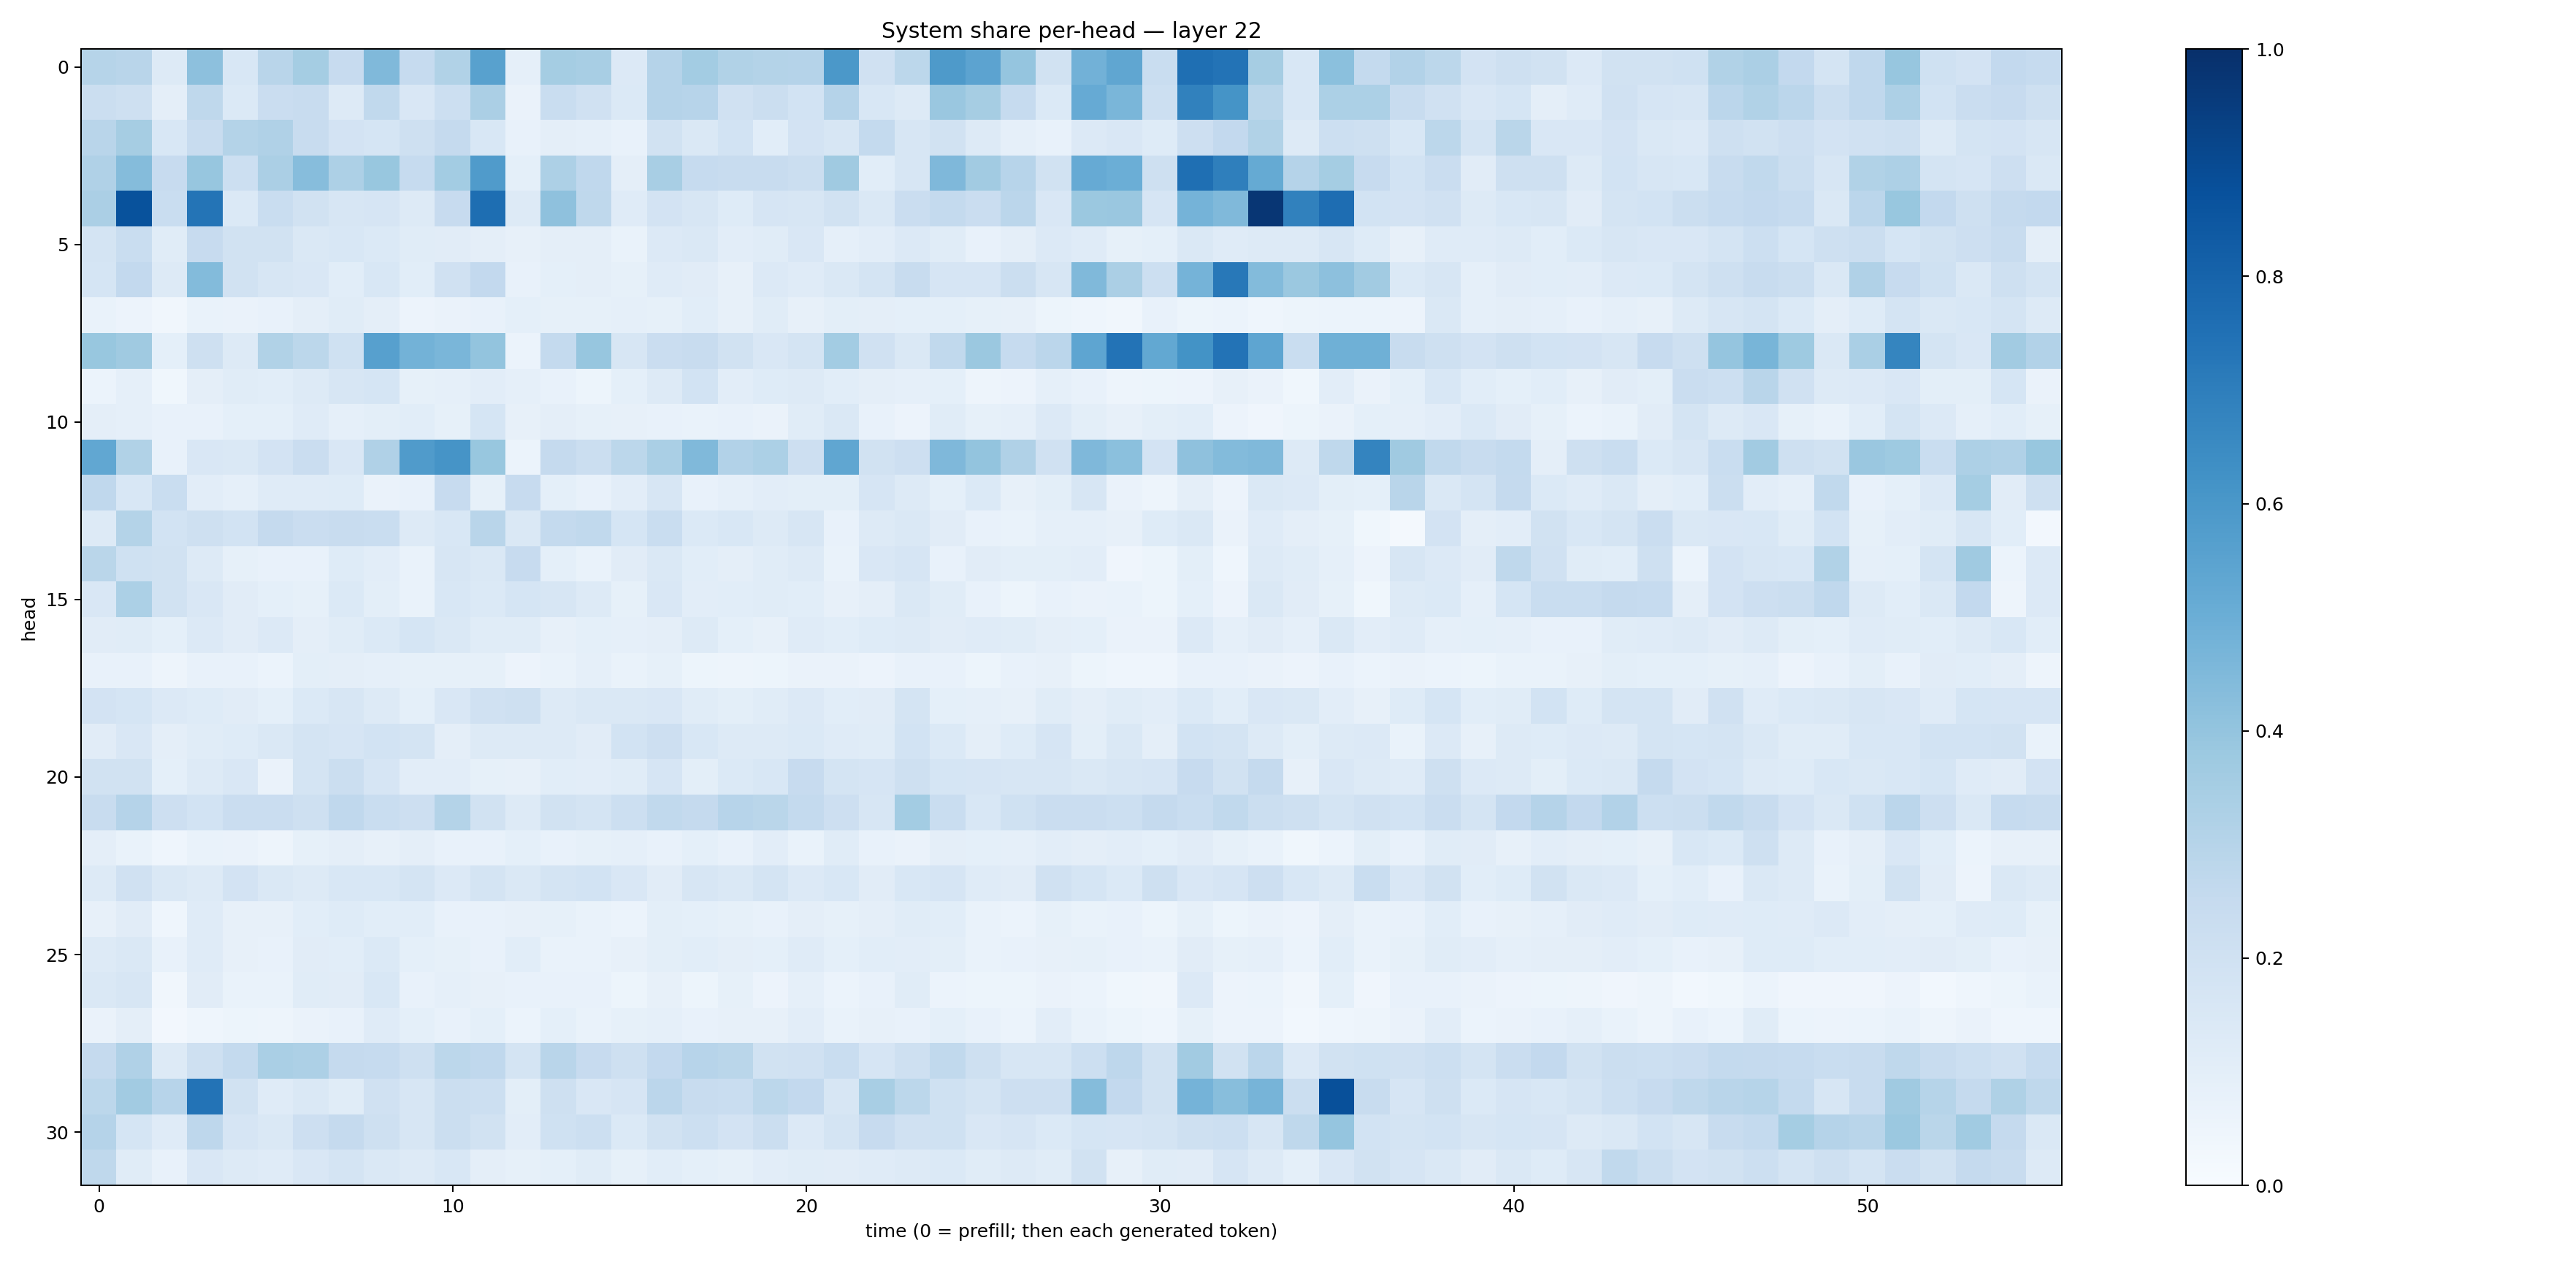

Source data for this figure (header and first rows):
0.29837438, 0.2923296, 0.13059126, 0.41448808, 0.15525527, 0.2920468, 0.35394436, 0.24344015, 0.44766203, 0.24918835, 0.31575993, 0.5585476, 0.08804452, 0.35212898, 0.34294137, 0.13532871, 0.30082345, 0.35877174, 0.31298304, 0.30703127, 0.30264553, 0.59544605, 0.19547069, 0.28050703
0.2221, 0.2047, 0.0942, 0.2707, 0.1402, 0.2268, 0.2415, 0.132, 0.2621, 0.1495, 0.2149, 0.3335, 0.06524, 0.2342, 0.1956, 0.1371, 0.3035, 0.2948, 0.1987, 0.2222, 0.1846, 0.303, 0.1541, 0.1264
0.2904, 0.351, 0.1542, 0.2368, 0.308, 0.3202, 0.2418, 0.182, 0.1688, 0.2096, 0.253, 0.1526, 0.07509, 0.09651, 0.0863, 0.0778, 0.1928, 0.1416, 0.1857, 0.1086, 0.1833, 0.1571, 0.2572, 0.1598
0.3166, 0.4337, 0.2428, 0.3914, 0.2181, 0.3338, 0.4311, 0.3248, 0.3905, 0.2491, 0.3579, 0.5818, 0.09117, 0.3252, 0.2691, 0.09631, 0.3414, 0.2497, 0.2351, 0.2372, 0.2253, 0.3689, 0.1074, 0.1624
0.3327, 0.871, 0.2339, 0.7348, 0.1401, 0.2307, 0.1898, 0.1613, 0.1679, 0.1262, 0.2449, 0.7615, 0.1286, 0.413, 0.27, 0.1203, 0.1823, 0.1597, 0.1211, 0.1648, 0.1578, 0.1929, 0.1413, 0.2304
0.1792, 0.2339, 0.1143, 0.2442, 0.1892, 0.1907, 0.1484, 0.156, 0.1396, 0.1148, 0.1111, 0.0941, 0.08012, 0.09488, 0.09606, 0.06963, 0.1357, 0.1465, 0.1017, 0.1142, 0.1506, 0.08902, 0.1051, 0.1333
0.1684, 0.2612, 0.1252, 0.4406, 0.1915, 0.1593, 0.1501, 0.109, 0.1536, 0.1087, 0.1985, 0.2591, 0.07761, 0.09372, 0.0976, 0.08224, 0.1193, 0.1114, 0.07902, 0.1351, 0.1203, 0.1474, 0.1753, 0.2394
0.06767, 0.05507, 0.03254, 0.06701, 0.06386, 0.07167, 0.09506, 0.1138, 0.09529, 0.05507, 0.06621, 0.07251, 0.08994, 0.0824, 0.08547, 0.08886, 0.08228, 0.1084, 0.08073, 0.115, 0.082, 0.09845, 0.09493, 0.09256
0.3878, 0.3674, 0.09295, 0.2066, 0.1284, 0.315, 0.2783, 0.2004, 0.5591, 0.4805, 0.4641, 0.4002, 0.06172, 0.2571, 0.3915, 0.157, 0.2278, 0.2419, 0.1946, 0.149, 0.1747, 0.3582, 0.1983, 0.1416
0.05862, 0.08702, 0.03604, 0.09581, 0.1157, 0.1058, 0.126, 0.1572, 0.1696, 0.08319, 0.08773, 0.1031, 0.08826, 0.07422, 0.05444, 0.09209, 0.1297, 0.1859, 0.1053, 0.1238, 0.1296, 0.1065, 0.0975, 0.08789
0.09519, 0.08974, 0.07139, 0.07432, 0.09121, 0.09067, 0.1203, 0.08742, 0.1003, 0.107, 0.0832, 0.1717, 0.08146, 0.09423, 0.0828, 0.08181, 0.07747, 0.0694, 0.07589, 0.06319, 0.117, 0.1413, 0.07364, 0.05523
0.5309, 0.3159, 0.07045, 0.1489, 0.1451, 0.1813, 0.23, 0.1513, 0.319, 0.5796, 0.6095, 0.3878, 0.0621, 0.2516, 0.2221, 0.2776, 0.3369, 0.4481, 0.312, 0.3288, 0.2113, 0.5336, 0.1925, 0.2118
0.2662, 0.1525, 0.2328, 0.1023, 0.08828, 0.1204, 0.1189, 0.1231, 0.06503, 0.07183, 0.2426, 0.08513, 0.2441, 0.09016, 0.07259, 0.1024, 0.1565, 0.07585, 0.08859, 0.1048, 0.09818, 0.09936, 0.1664, 0.1273
0.1311, 0.307, 0.1844, 0.2036, 0.1844, 0.2532, 0.2273, 0.2378, 0.2331, 0.1322, 0.1561, 0.2906, 0.1452, 0.2552, 0.2627, 0.1716, 0.2315, 0.1399, 0.1544, 0.1253, 0.1627, 0.0756, 0.1308, 0.1416
0.2874, 0.1998, 0.1907, 0.1317, 0.08335, 0.07346, 0.07207, 0.1225, 0.1025, 0.06914, 0.1628, 0.1461, 0.2438, 0.09187, 0.0693, 0.113, 0.1453, 0.1085, 0.09748, 0.1137, 0.1298, 0.06746, 0.1485, 0.1672
0.1519, 0.3291, 0.1889, 0.151, 0.1119, 0.09014, 0.08489, 0.1395, 0.09879, 0.06799, 0.1529, 0.1386, 0.1706, 0.1592, 0.128, 0.0821, 0.1485, 0.1016, 0.1064, 0.1137, 0.1078, 0.08006, 0.09593, 0.1481
0.1105, 0.1154, 0.09007, 0.1328, 0.1096, 0.1329, 0.09445, 0.1144, 0.1387, 0.168, 0.1447, 0.1149, 0.1144, 0.07819, 0.09142, 0.08801, 0.09748, 0.1321, 0.09194, 0.08187, 0.118, 0.1069, 0.1236, 0.1253
0.07176, 0.07713, 0.04741, 0.0771, 0.07261, 0.05932, 0.09998, 0.09543, 0.08671, 0.08261, 0.08342, 0.08552, 0.05852, 0.07003, 0.08749, 0.06816, 0.08574, 0.05322, 0.047, 0.05208, 0.06638, 0.06385, 0.05759, 0.07783
0.1818, 0.1696, 0.1329, 0.1215, 0.1099, 0.09315, 0.1396, 0.1606, 0.1292, 0.09012, 0.1508, 0.1978, 0.2099, 0.1287, 0.1455, 0.146, 0.1496, 0.114, 0.09873, 0.114, 0.1362, 0.1063, 0.1105, 0.1772
0.1121, 0.1507, 0.09706, 0.1146, 0.1215, 0.1472, 0.1759, 0.1665, 0.1854, 0.1783, 0.09641, 0.1296, 0.1263, 0.1308, 0.1097, 0.1867, 0.211, 0.1543, 0.1288, 0.1264, 0.1377, 0.1188, 0.1165, 0.1872
0.1924, 0.1943, 0.0901, 0.1256, 0.152, 0.06485, 0.1779, 0.2219, 0.1656, 0.1025, 0.1053, 0.08432, 0.07965, 0.1063, 0.1048, 0.115, 0.1671, 0.1006, 0.1389, 0.1532, 0.245, 0.1739, 0.1672, 0.2098
0.2412, 0.3014, 0.2126, 0.1839, 0.2266, 0.229, 0.2107, 0.2679, 0.2335, 0.2144, 0.3059, 0.1915, 0.128, 0.1936, 0.172, 0.2162, 0.2634, 0.2531, 0.2945, 0.2881, 0.2575, 0.2119, 0.1633, 0.3579
0.09474, 0.06774, 0.04377, 0.06649, 0.06472, 0.04984, 0.08294, 0.09723, 0.08191, 0.09498, 0.07348, 0.07389, 0.09122, 0.07717, 0.08488, 0.08671, 0.07339, 0.09239, 0.0713, 0.1051, 0.06757, 0.115, 0.07645, 0.06392
0.1257, 0.1989, 0.1425, 0.1298, 0.1828, 0.1476, 0.1281, 0.1555, 0.1534, 0.1733, 0.1335, 0.175, 0.1478, 0.1749, 0.1858, 0.1492, 0.1106, 0.1577, 0.1469, 0.1757, 0.1333, 0.1544, 0.1097, 0.1554
0.08045, 0.1107, 0.04358, 0.1208, 0.08162, 0.07966, 0.1083, 0.1244, 0.1075, 0.1077, 0.07102, 0.0743, 0.07832, 0.08216, 0.06754, 0.06095, 0.1006, 0.09368, 0.08212, 0.07208, 0.09555, 0.08558, 0.09506, 0.1136
0.1298, 0.1459, 0.07655, 0.1182, 0.08163, 0.07485, 0.1094, 0.1061, 0.1386, 0.09201, 0.08398, 0.07148, 0.1061, 0.06895, 0.06895, 0.08006, 0.1012, 0.1089, 0.09416, 0.09083, 0.1204, 0.09266, 0.109, 0.1016
0.143, 0.1619, 0.03374, 0.1127, 0.06711, 0.06897, 0.1145, 0.1113, 0.1525, 0.07284, 0.08688, 0.08086, 0.07653, 0.07666, 0.0713, 0.05393, 0.08091, 0.05438, 0.08318, 0.05588, 0.08949, 0.06097, 0.07569, 0.1163
0.06574, 0.09666, 0.02622, 0.04494, 0.05368, 0.04903, 0.06458, 0.07513, 0.1196, 0.09291, 0.07117, 0.09076, 0.05932, 0.09018, 0.06786, 0.08527, 0.08925, 0.07795, 0.07826, 0.08114, 0.1029, 0.06855, 0.07854, 0.07585
0.2515, 0.3191, 0.1267, 0.2092, 0.2552, 0.338, 0.3255, 0.2512, 0.247, 0.2074, 0.2791, 0.2671, 0.1738, 0.2912, 0.2428, 0.2057, 0.2598, 0.2962, 0.2879, 0.1897, 0.198, 0.2312, 0.1642, 0.2046
0.2789, 0.3609, 0.2947, 0.7408, 0.189, 0.1205, 0.1479, 0.1139, 0.1975, 0.162, 0.2262, 0.2169, 0.1005, 0.2036, 0.1485, 0.1652, 0.2837, 0.236, 0.2312, 0.279, 0.2609, 0.1567, 0.3402, 0.2802
0.3034, 0.1716, 0.1193, 0.277, 0.1656, 0.1433, 0.2135, 0.2521, 0.2101, 0.1578, 0.2204, 0.1939, 0.1052, 0.2, 0.216, 0.1393, 0.1903, 0.2187, 0.1816, 0.2219, 0.1356, 0.1764, 0.2434, 0.196
0.2708, 0.1153, 0.07768, 0.1495, 0.1318, 0.1203, 0.1492, 0.1792, 0.1422, 0.1286, 0.1529, 0.09428, 0.08305, 0.09045, 0.1154, 0.08282, 0.1081, 0.09011, 0.08512, 0.1028, 0.1167, 0.1129, 0.1205, 0.1318
